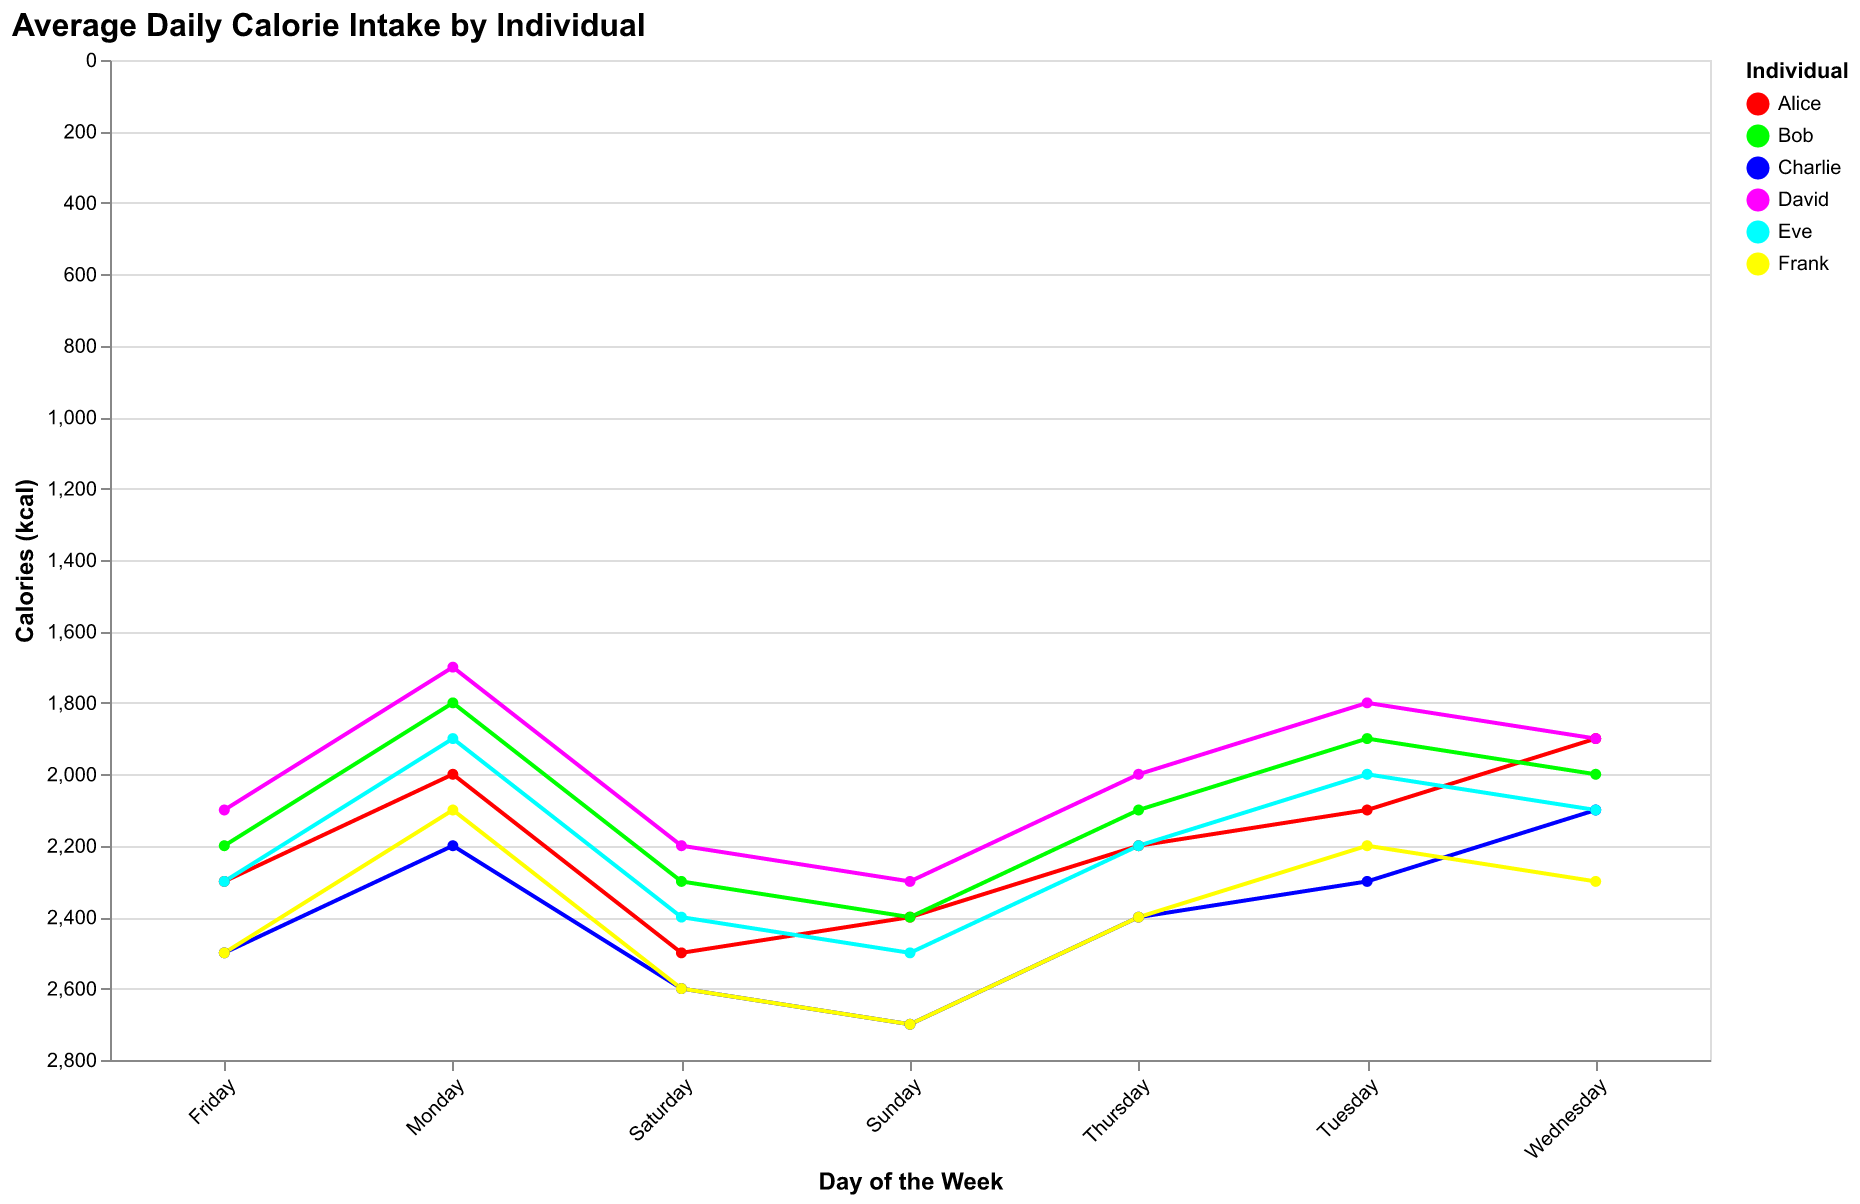

Values plotted in this chart, from the file beside it:
Individual, Monday, Tuesday, Wednesday, Thursday, Friday, Saturday, Sunday
Alice, 2000, 2100, 1900, 2200, 2300, 2500, 2400
Bob, 1800, 1900, 2000, 2100, 2200, 2300, 2400
Charlie, 2200, 2300, 2100, 2400, 2500, 2600, 2700
David, 1700, 1800, 1900, 2000, 2100, 2200, 2300
Eve, 1900, 2000, 2100, 2200, 2300, 2400, 2500
Frank, 2100, 2200, 2300, 2400, 2500, 2600, 2700
